Run: headless pygame with SDL's dummy video driver; simulated clock (each Clock.tick advances the game by its frame time, no real sleeping); random seed 0; keys injected as events and as key.get_pressed() state; no mouse input.
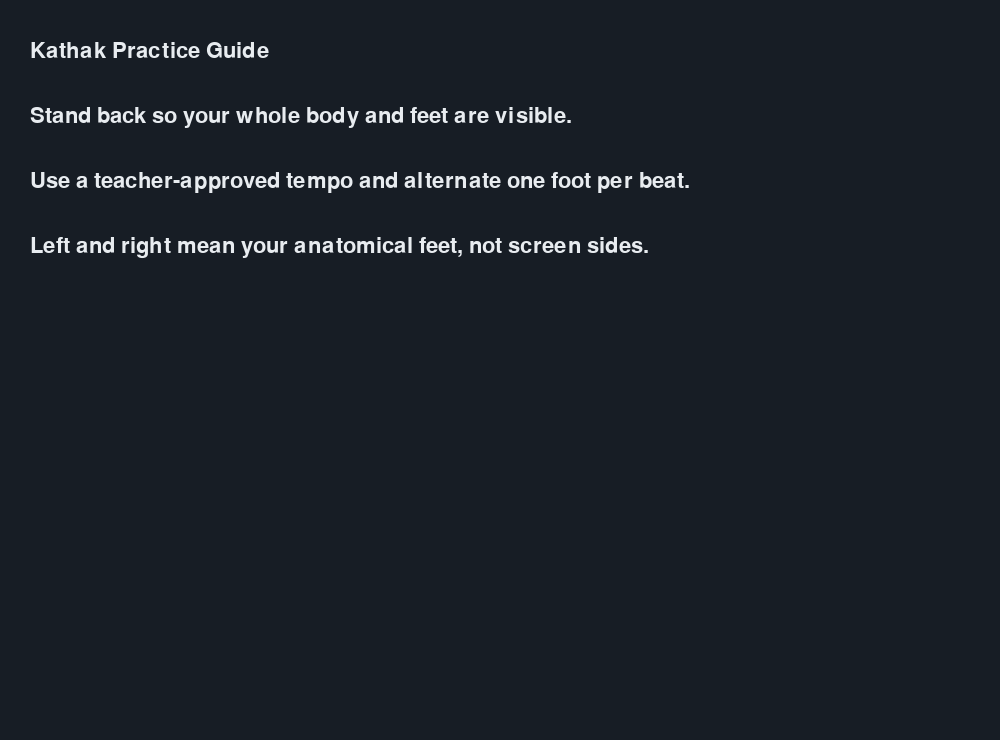
Frame 1 of 4 · flips 1–60 · no input
Frame 2 of 4 · flips 61–180 · tapped SPACE, RETURN · held RIGHT (→), D · screen unchanged from frame 1, image omitted
Frame 3 of 4 · flips 181–300 · held DOWN (↓), S · screen unchanged from frame 2, image omitted
Frame 4 of 4 · flips 301–420 · held LEFT (←), A, UP (↑), W · screen unchanged from frame 3, image omitted

The pygame program that drew these frames:

"""little intro screen for the practice guide"""
import pygame

pygame.display.init()
pygame.font.init()
screen = pygame.display.set_mode((1000, 740))
pygame.display.set_caption("Kathak Practice Guide")
font = pygame.font.Font(None, 32)
lines = ["Kathak Practice Guide", "Stand back so your whole body and feet are visible.",
         "Use a teacher-approved tempo and alternate one foot per beat.",
         "Left and right mean your anatomical feet, not screen sides."]
clock = pygame.time.Clock()
running = True
while running:
    for event in pygame.event.get():
        if event.type == pygame.QUIT:
            running = False
    screen.fill((23, 29, 37))
    for index, line in enumerate(lines):
        screen.blit(font.render(line, True, (232, 236, 240)), (30, 40 + index * 65))
    pygame.display.flip()
    clock.tick(30)
pygame.quit()
